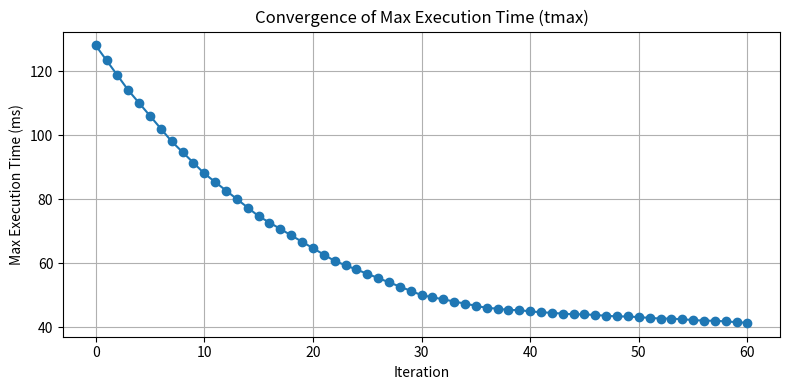

Here is the Python script that generated this plot:
# Reinjecting complete updated code with adaptive unit offloading support

import matplotlib.pyplot as plt
import csv

# Global parameters
NUM_DEVICES = 5
TOTAL_CHANNELS = 768
CHANNEL_UNIT = 64
MAX_ITER = 1000
CONVERGENCE_THRESHOLD = 1.0
CHANNEL_MEMORY_MB = 1.0
GAMMA_FLOPS_PER_CHANNEL = 1e6
# ALPHA_FWD = 0.5
# ALPHA_BWD = 0.5
ALPHA_FWD = 0.609   
ALPHA_BWD = 0.409  
S = 1e6  # per-channel data size (bytes)

class Device:
    def __init__(self, name, flops, memory_mb, bandwidth_mb_per_s, latency_ms):
        self.name = name
        self.flops = flops
        self.memory_mb = memory_mb
        self.bandwidth = bandwidth_mb_per_s
        self.latency = latency_ms
        self.local_channels = 0
        self.remote_channels = 0
        self.execution_time = 0.0

    @property
    def total_channels(self):
        return self.local_channels + self.remote_channels

def create_sample_devices():
    return [
        Device("Device1", 2.0e6, 256, 100, 10),
        Device("Device2", 5.0e6, 128, 150, 10),
        Device("Device3", 1.5e6, 512, 80, 10),
        Device("Device4", 6.0e6, 192, 250, 10),
        Device("Device5", 4.5e6, 384, 120, 10),
    ]

def compute_execution_time(device):
    device.execution_time = device.total_channels * GAMMA_FLOPS_PER_CHANNEL / device.flops
    return device.execution_time

def compute_comm_time(src, dst, channels):
    if channels == 0:
        return 0.0
    min_bandwidth = min(src.bandwidth, dst.bandwidth)
    fwd = (ALPHA_FWD * S * channels) / (min_bandwidth * 1e6) * 1000
    bwd = (ALPHA_BWD * S * channels) / (min_bandwidth * 1e6) * 1000
    return src.latency + dst.latency + fwd + bwd

def initial_channel_assignment(devices, total_channels, unit, channel_mem_mb):
    print("\n[Initialization] Tentative allocation (before applying memory constraints):")
    total_perf = sum(d.flops for d in devices)
    max_channels = [int(d.memory_mb // channel_mem_mb) for d in devices]

    tentative_allocs = []
    for d in devices:
        share_ratio = d.flops / total_perf
        alloc = int(round((total_channels * share_ratio) / unit)) * unit
        tentative_allocs.append(alloc)
        print(f"{d.name}: tentative_alloc = {alloc}")

    overflow = 0
    print("\n[Allocation] Applying memory constraints and detecting overflow:")
    for i, d in enumerate(devices):
        max_local = int(max_channels[i] // unit) * unit
        if tentative_allocs[i] <= max_local:
            d.local_channels = tentative_allocs[i]
        else:
            d.local_channels = max_local
            overflow += tentative_allocs[i] - max_local
        print(f"{d.name}: local={d.local_channels} (max={max_local}), overflow={max(0, tentative_allocs[i] - max_local)}")

    print(f"\nTotal overflow to redistribute: {overflow} channels")
    while overflow > 0:
        candidates = [d for d in devices if d.total_channels + unit <= max_channels[devices.index(d)]]
        if not candidates:
            print("No device has space for remaining workload.")
            break
        best = max(candidates, key=lambda d: max_channels[devices.index(d)] - d.total_channels)
        best.remote_channels += unit
        overflow -= unit
        print(f"→ Assigning +{unit} remote channel to {best.name}")

    print("\n[Final Initial Allocation]")
    for d in devices:
        print(f"{d.name}: local={d.local_channels}, remote={d.remote_channels}, total={d.total_channels}")

def heuristic_iteration_adaptive(devices, max_unit):
    print("\n[Adaptive Heuristic] max_unit:", max_unit)
    for unit in reversed(range(1, max_unit + 1)):
        print(f"\n[Adaptive Heuristic] Trying unit size: {unit}")
        for d in devices:
            compute_execution_time(d)

        src = max(devices, key=lambda d: d.execution_time)
        Tmax_before = src.execution_time

        if src.local_channels < unit:
            print(f"→ No local channels available for {src.name} to offload {unit} units.")
            continue

        candidates = []
        for dst in devices:
            if dst == src:
                continue
            compute_execution_time(dst)
            slack = Tmax_before - dst.execution_time
            if slack > 0:
                candidates.append((dst, slack))
        candidates.sort(key=lambda x: x[1], reverse=True)

        for dst, _ in candidates:
            new_src_time = (src.total_channels - unit) * GAMMA_FLOPS_PER_CHANNEL / src.flops
            projected_remote_total = dst.remote_channels + unit
            dst_compute_time = projected_remote_total * GAMMA_FLOPS_PER_CHANNEL / dst.flops
            comm_time = compute_comm_time(src, dst, unit)
            total_remote_time = comm_time + dst_compute_time
            projected_total_dst = dst.local_channels + projected_remote_total
            dst_total_future_time = projected_total_dst * GAMMA_FLOPS_PER_CHANNEL / dst.flops

            if total_remote_time <= new_src_time and dst_total_future_time <= new_src_time:
                src.remote_channels -= unit
                dst.remote_channels += unit
                print(f"→ Iteration Offload: {unit} channel(s) from {src.name} to {dst.name}")
                return True
    return False

def simulate(devices, total_channels, unit, max_iter, threshold, channel_mem_mb):
    initial_channel_assignment(devices, total_channels, unit, channel_mem_mb)
    tmax_history = []
    bottleneck_history = []
    allocation_history = []

    for _ in range(max_iter):
        for d in devices:
            compute_execution_time(d)
        tmax = max(d.execution_time for d in devices)
        tmin = min(d.execution_time for d in devices)
        bottleneck = max(devices, key=lambda d: d.execution_time)

        tmax_history.append(tmax)
        bottleneck_history.append(bottleneck.name)
        allocation_history.append([(d.local_channels, d.remote_channels) for d in devices])

        if tmax - tmin < threshold:
            print(f"\n[Convergence] Stopping criteria met: Tmax - Tmin < {threshold}")
            break
        if not heuristic_iteration_adaptive(devices, max_unit=8):
            print("\n[Convergence] No further offloading possible.")
            break

    return tmax_history, bottleneck_history, allocation_history

def summarize_convergence(tmax_history, max_iter, threshold):
    final_iter = len(tmax_history)
    print(f"\n[Summary of Convergence]")
    print(f"Total iterations run: {final_iter}")
    if final_iter < max_iter:
        print(f"→ Converged early: Tmax - Tmin < {threshold}")
    else:
        print(f"→ Stopped at max iterations: {max_iter}")
    print(f"Initial Tmax: {tmax_history[0]:.2f} ms")
    print(f"Final Tmax: {tmax_history[-1]:.2f} ms")
    print(f"Reduction: {tmax_history[0] - tmax_history[-1]:.2f} ms")
    print(f"Percentage reduction: {(1 - tmax_history[-1] / tmax_history[0]) * 100:.2f}%")

def plot_tmax_curve(tmax_history, save_path):
    plt.figure(figsize=(8, 4))
    plt.plot(range(len(tmax_history)), tmax_history, marker='o')
    plt.title("Convergence of Max Execution Time (tmax)")
    plt.xlabel("Iteration")
    plt.ylabel("Max Execution Time (ms)")
    plt.grid(True)
    plt.tight_layout()
    plt.savefig(save_path, format="png")
    plt.show()
    print(f"Saved Tmax convergence plot to: {save_path}")

def save_detailed_allocation_csv(devices, allocation_history, save_path="channel_allocation_detailed.csv"):
    with open(save_path, mode='w', newline='') as file:
        writer = csv.writer(file)
        writer.writerow(["iteration", "device", "local", "remote", "total"])
        for iteration, allocation in enumerate(allocation_history):
            for device, (local, remote) in zip(devices, allocation):
                total = local - remote
                writer.writerow([iteration, device.name, local, remote, total])
    print(f"Saved detailed channel allocation history to: {save_path}")

if __name__ == "__main__":
    devices = create_sample_devices()
    tmax_history, bottleneck_devices, allocation_history = simulate(
        devices,
        TOTAL_CHANNELS,
        CHANNEL_UNIT,
        MAX_ITER,
        CONVERGENCE_THRESHOLD,
        CHANNEL_MEMORY_MB
    )

    print("\nFinal Allocation and Times:")
    for d in devices:
        print(f"{d.name}: local={d.local_channels}, remote={d.remote_channels}, exec_time={d.execution_time:.2f} ms")

    summarize_convergence(tmax_history, MAX_ITER, CONVERGENCE_THRESHOLD)
    plot_tmax_curve(tmax_history, save_path="tmax_convergence.png")
    save_detailed_allocation_csv(devices, allocation_history)
